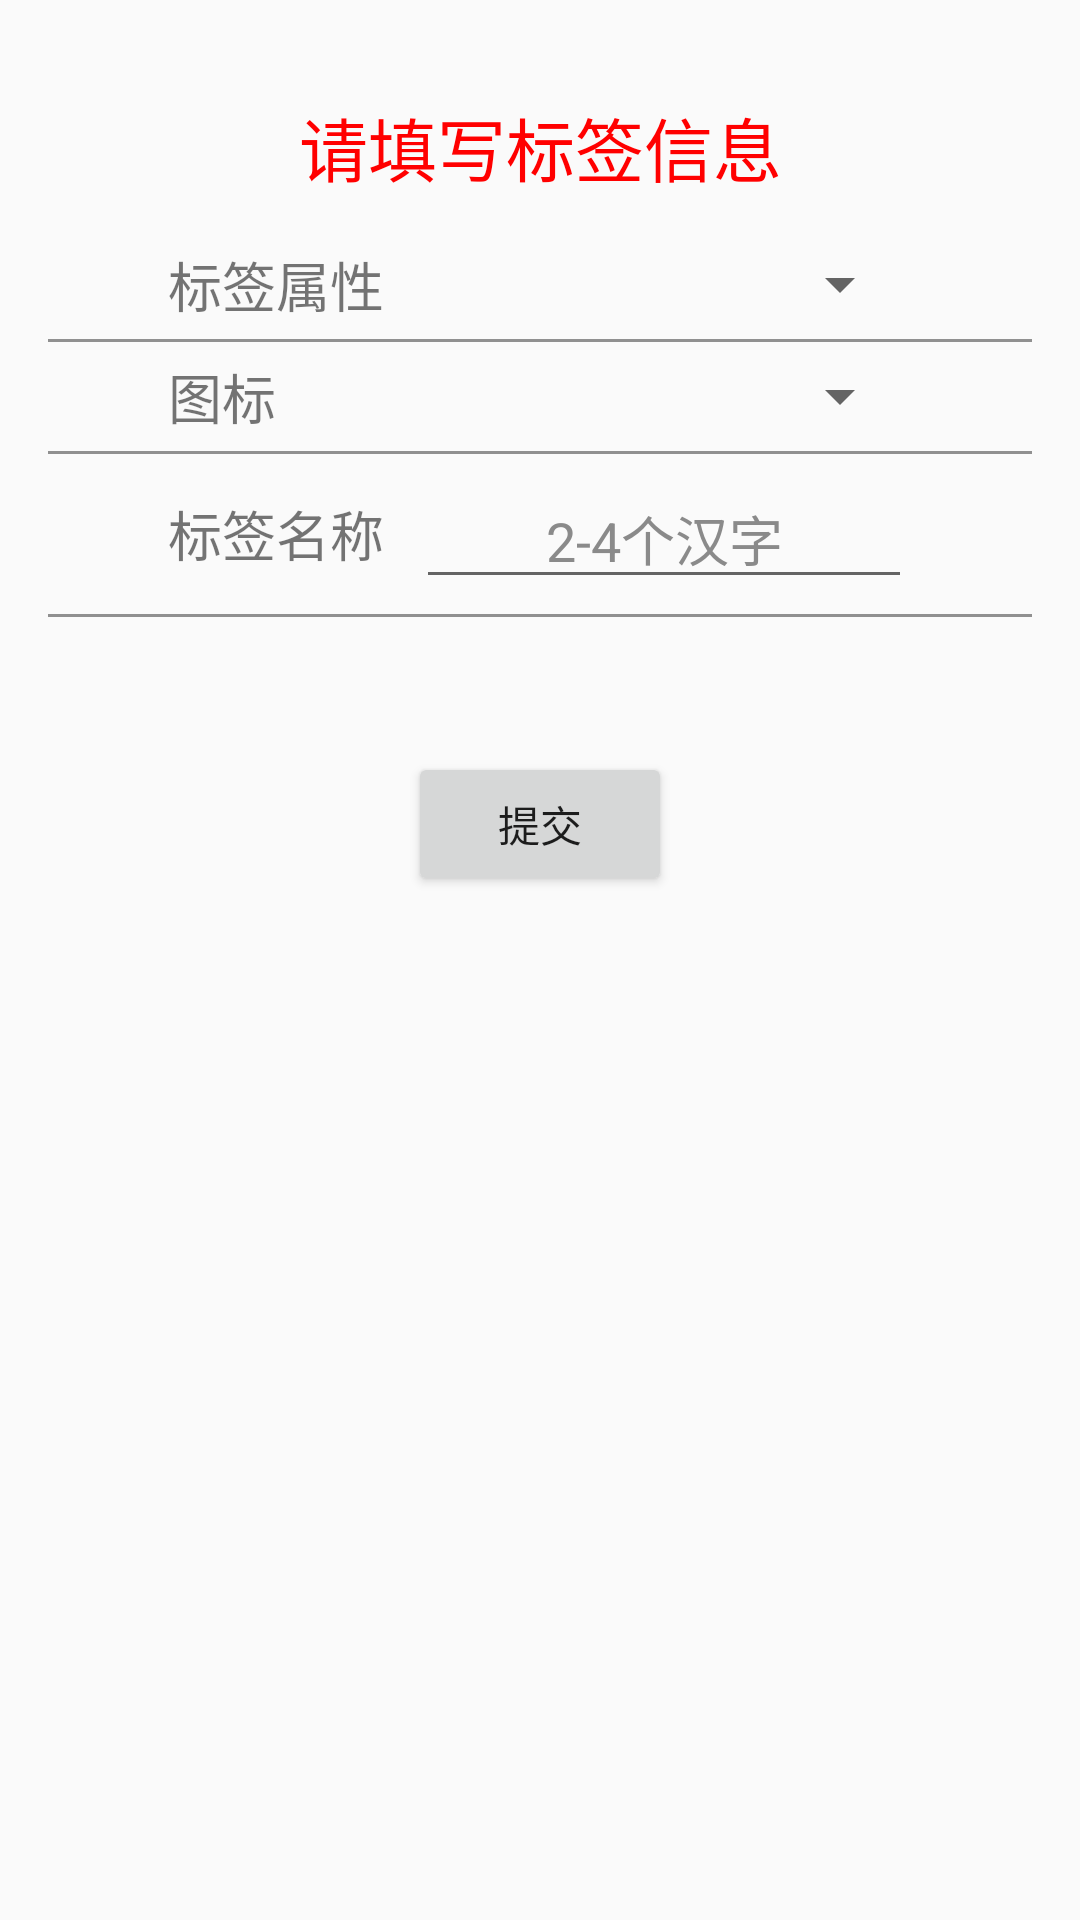

Layout XML and referenced resources for this Android screen:
<!-- AndroidManifest.xml: application theme AppTheme -->
<!-- res/layout/activity_add_category.xml -->
<?xml version="1.0" encoding="utf-8"?>
<LinearLayout xmlns:android="http://schemas.android.com/apk/res/android"
    xmlns:tools="http://schemas.android.com/tools"
    android:layout_width="match_parent"
    android:layout_height="match_parent"
    android:orientation="vertical"
    android:paddingBottom="@dimen/activity_vertical_margin"
    android:paddingLeft="@dimen/activity_horizontal_margin"
    android:paddingRight="@dimen/activity_horizontal_margin"
    android:paddingTop="@dimen/activity_vertical_margin"
    tools:context="xyz.anmai.easybill.AddCategory">

    <TextView
        android:paddingBottom="20dp"
        android:textColor="@color/red"
        android:textSize="23sp"
        android:padding="16dp"
        android:textAlignment="center"
        android:text="请填写标签信息"
        android:layout_width="match_parent"
        android:layout_height="wrap_content" />

    <LinearLayout
        android:gravity="center"
        android:paddingLeft="40dp"
        android:paddingRight="40dp"
        android:orientation="horizontal"
        android:layout_width="match_parent"
        android:layout_height="wrap_content">
        <TextView
            android:textSize="18sp"
            android:layout_weight="2"
            android:text="标签属性"
            android:layout_width="match_parent"
            android:layout_height="wrap_content" />
        <Spinner
            android:id="@+id/cate_spinner_add_attribute"
            android:prompt="@string/cate_spinner_attribute_prompt"
            android:spinnerMode="dialog"
            android:layout_weight="1"
            android:layout_width="match_parent"
            android:layout_height="wrap_content">
        </Spinner>
    </LinearLayout>
    <View style="@style/straight_line" />
    <LinearLayout
        android:gravity="center"
        android:paddingLeft="40dp"
        android:paddingRight="40dp"
        android:orientation="horizontal"
        android:layout_width="match_parent"
        android:layout_height="wrap_content">
        <TextView
            android:textSize="18sp"
            android:layout_weight="2"
            android:text="图标"
            android:layout_width="match_parent"
            android:layout_height="wrap_content" />
        <Spinner
            android:id="@+id/cate_spinner_add_ico"
            android:prompt="@string/cate_spinner_ico_prompt"
            android:spinnerMode="dialog"
            android:layout_weight="1"
            android:layout_width="match_parent"
            android:layout_height="wrap_content">
        </Spinner>
    </LinearLayout>
    <View style="@style/straight_line" />
    <LinearLayout
        android:gravity="center"
        android:paddingLeft="40dp"
        android:paddingRight="40dp"
        android:orientation="horizontal"
        android:layout_width="match_parent"
        android:layout_height="wrap_content">
        <TextView
            android:textSize="18sp"
            android:text="标签名称"
            android:layout_weight="2"
            android:layout_width="match_parent"
            android:layout_height="wrap_content" />
        <EditText
            android:id="@+id/cate_add_name"
            android:layout_weight="1"
            android:hint="2-4个汉字"
            android:textAlignment="center"
            android:textColorHint="@color/grey"
            android:layout_width="match_parent"
            android:layout_height="wrap_content" />
    </LinearLayout>
    <View style="@style/straight_line" />
    <Button
        android:id="@+id/add_label_commit_button"
        android:layout_marginTop="40dp"
        android:layout_gravity="center_horizontal"
        android:text="提交"
        android:layout_width="wrap_content"
        android:layout_height="wrap_content" />
</LinearLayout>
<!-- resources referenced by this layout -->
<resources>
  <color name="grey">#8A8A8A</color>
  <color name="red">#ffff0000</color>
  <dimen name="activity_horizontal_margin">16dp</dimen>
  <dimen name="activity_vertical_margin">16dp</dimen>
  <style name="straight_line">
          <item name="android:layout_width">match_parent</item>
          <item name="android:layout_height">1dp</item>
          <item name="android:layout_marginTop">5dp</item>
          <item name="android:layout_marginBottom">5dp</item>
          <item name="android:background">#FF909090</item>
      </style>
  <style name="AppTheme" parent="Theme.AppCompat.Light.DarkActionBar">
          
          <item name="colorPrimary">@color/colorPrimary</item>
          <item name="colorPrimaryDark">@color/colorPrimaryDark</item>
          <item name="colorAccent">@color/colorAccent</item>
      </style>
  <color name="colorPrimary">#3F51B5</color>
  <color name="colorPrimaryDark">#303F9F</color>
  <color name="colorAccent">#FF4081</color>
</resources>
